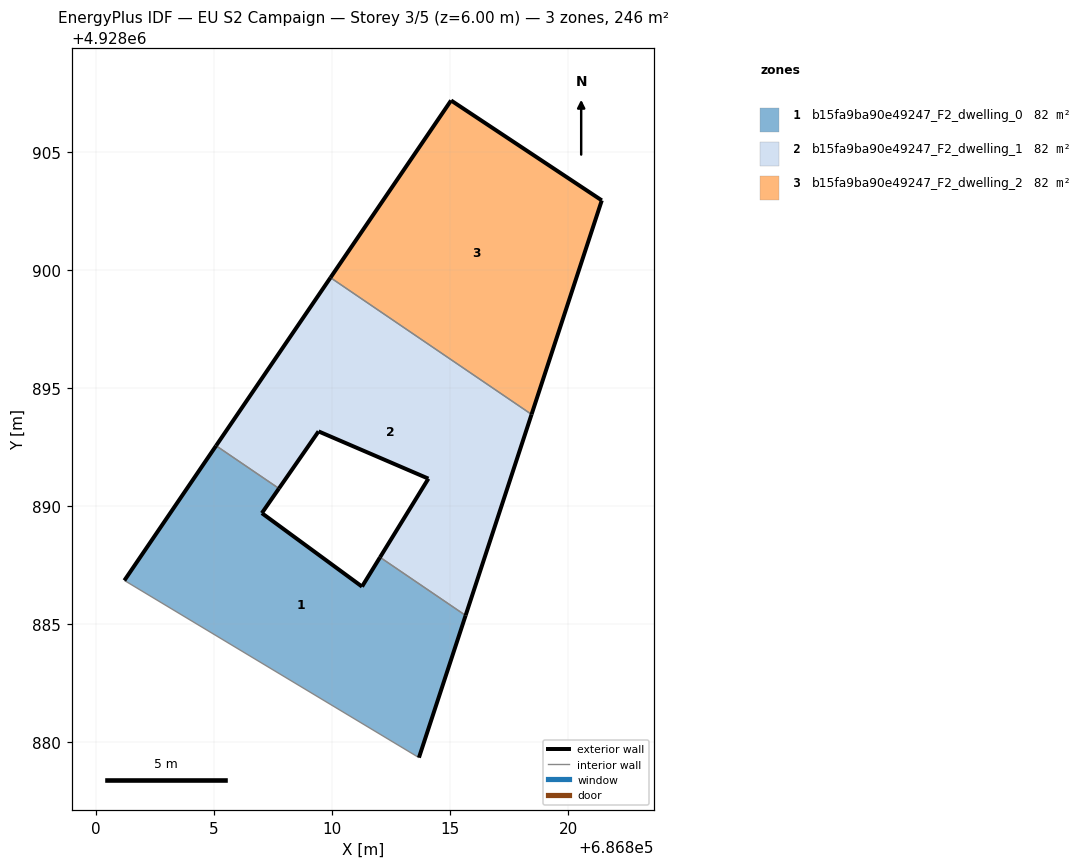
=== STOREY PLAN SPEC (per zone: floor XY polygon, exterior-wall plan segments, windows/doors) ===
zone 1: b15fa9ba90e49247_F2_dwelling_0  (81.9 m²)
  floor: (686813.67, 4928879.36) (686815.65, 4928885.37) (686812.02, 4928887.84) (686811.26, 4928886.60) (686807.02, 4928889.71) (686807.74, 4928890.75) (686805.08, 4928892.56) (686801.20, 4928886.86)
  exterior wall: (686807.74, 4928890.75) – (686807.02, 4928889.71)  [1.3 m]
  exterior wall: (686807.02, 4928889.71) – (686811.26, 4928886.60)  [5.3 m]
  exterior wall: (686811.26, 4928886.60) – (686812.02, 4928887.84)  [1.5 m]
  exterior wall: (686815.65, 4928885.37) – (686813.67, 4928879.36)  [6.3 m]
  exterior wall: (686801.20, 4928886.86) – (686805.08, 4928892.56)  [6.9 m]
  interior walls: 3
zone 2: b15fa9ba90e49247_F2_dwelling_1  (81.9 m²)
  floor: (686815.65, 4928885.37) (686818.44, 4928893.88) (686809.92, 4928899.67) (686805.08, 4928892.56) (686807.74, 4928890.75) (686809.42, 4928893.17) (686814.07, 4928891.17) (686812.02, 4928887.84)
  exterior wall: (686809.42, 4928893.17) – (686807.74, 4928890.75)  [2.9 m]
  exterior wall: (686805.08, 4928892.56) – (686809.93, 4928899.67)  [8.6 m]
  exterior wall: (686818.44, 4928893.88) – (686815.65, 4928885.37)  [9.0 m]
  exterior wall: (686812.02, 4928887.84) – (686814.07, 4928891.17)  [3.9 m]
  exterior wall: (686814.07, 4928891.17) – (686809.42, 4928893.17)  [5.1 m]
  interior walls: 3
zone 3: b15fa9ba90e49247_F2_dwelling_2  (81.9 m²)
  floor: (686818.44, 4928893.88) (686821.41, 4928902.95) (686815.03, 4928907.17) (686809.92, 4928899.67)
  exterior wall: (686815.03, 4928907.17) – (686821.41, 4928902.95)  [7.7 m]
  exterior wall: (686821.41, 4928902.95) – (686818.44, 4928893.88)  [9.5 m]
  exterior wall: (686809.93, 4928899.67) – (686815.03, 4928907.17)  [9.1 m]
  interior walls: 1

=== DERIVED (storey summary) ===
Building: EU S2 Campaign
Storey: 3 of 5  (floor level z = 6.00 m)
Storey gross floor area: 245.7 m²
Zones on this storey: 3
  - b15fa9ba90e49247_F2_dwelling_0: floor 81.9 m²; exterior wall 21.2 m (63.7 m²); WWR 0.0%
  - b15fa9ba90e49247_F2_dwelling_1: floor 81.9 m²; exterior wall 29.5 m (88.4 m²); WWR 0.0%
  - b15fa9ba90e49247_F2_dwelling_2: floor 81.9 m²; exterior wall 26.3 m (78.8 m²); WWR 0.0%
Zone adjacency (shared interzone walls):
  - b15fa9ba90e49247_F2_dwelling_0 ↔ b15fa9ba90e49247_F2_dwelling_1
  - b15fa9ba90e49247_F2_dwelling_1 ↔ b15fa9ba90e49247_F2_dwelling_2